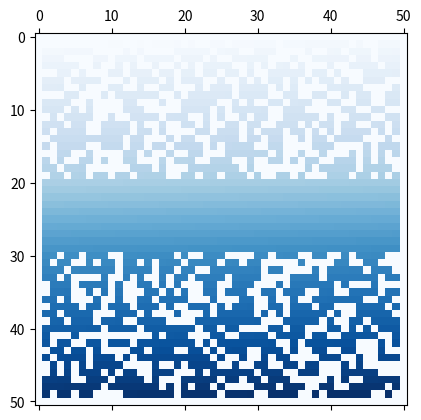
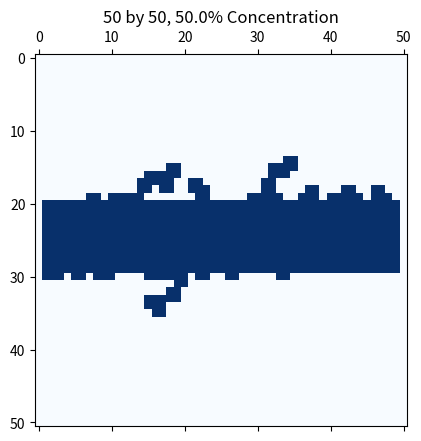

Write the Python code that produced these figures, in order. (Note: this script raises an exception after producing the figures.)
# -*- coding: utf-8 -*-
"""Improved Clustering Code

Automatically generated by Colaboratory.

Original file is located at
    https://colab.research.google.com/<link-removed>
"""

import numpy as np
from matplotlib import pyplot as plt
from random import random
from scipy import stats

# Didnt need to do this by hand!!! numpy can make an array of random bools

def createLattice(size, prob):     # size must be an integer, prob must be a float 0<prob<1
  lattice = np.zeros([size+1,size+1])
  #states = np.random.rand([size,size])
  for row in lattice:  
    states = np.random.rand(size+1)
    row[(states<= prob)] = 1
    row[(states>prob)] = 0 
  return lattice

def showLattice(size,prob):
  lattice = createLattice(size,prob)
  lattice[int(size*0.4):int(size*0.6),:] = 1
  np.pad(lattice,1,mode="constant")
  clusters = np.zeros([size+1,size+1]) 
  n=1
  for i in range(1,size):
    for j in range(1,size):
      if lattice[i,j] ==1:
        clusters[i,j] = n
        n+=1
  #np.pad(clusters,1,mode="constant")
  plt.matshow(clusters, cmap='Blues')

showLattice(50,0.6)

def cleanUpLattice(size,prob,noiseSize, plot = True):
  #size = size+1
  trial = size * 2
  soln = False
  lattice = createLattice(size,prob)
  np.pad(lattice,1,mode="constant")
  lattice[int(size*0.4):int(size*0.6),:] = 1
  clusters = np.zeros([size+1,size+1])                    
  clusters[0,lattice[0,:]==1] = 1
  n=1
  for i in range(1,size):
    for j in range(1,size):
      if lattice[i,j] ==1:
        clusters[i,j] = n
        n+=1
  for x in range(trial):
    for i in range(1,size):
      for j in range(1,size):
        if clusters[i,j] != 0:
            if (clusters[i-1,j]==0 and clusters [i+1,j]==0) or (clusters[i,j-1]==0 and clusters[i,j+1]==0):
              clusters[i,j]=0
            else:
              mx = np.max([clusters[i,j], clusters[i,j-1],clusters[i,j+1],clusters[i-1,j],clusters[i+1,j]])
              if mx != clusters[i,j]:
                #print('change!'+str(mx))
                clusters[i,j] = mx
  vals,counts = np.unique(clusters, return_counts=True)
  for i in range(len(vals)):
    if counts[i] < noiseSize:
      clusters[vals[i]==clusters] = 0
  #index = np.argmax(counts)
  #print(vals[index])
  for item in clusters[size-1,:size]:
    #print(item)
    if item in clusters[1,:size] and item !=0:
      soln = True
      #print("solution possible")
  #plt.matshow(lattice[:size,:size],cmap = 'Reds')
  #plt.colorbar()
  if plot == True:
    plt.matshow(clusters, cmap='Blues')
    #plt.colorbar()
    plt.title(str(size)+' by '+str(size)+", "+str(prob*100)+'% Concentration')
  return soln

cleanUpLattice(50,0.5,60)

def stats(size,prob,length):
  results = np.full(length,False)
  for i in range(len(results)):
    results[i] = solveLattice(size,prob,plot=False)
  out = np.sum(results) / length
  return(out)

stats(20,0.6,20)

def probStats(size,length=30,step=0.05):
  data = np.array([])
  probs = np.arange(0,1,step)
  for prob in probs:
    data = np.append(data, stats(size,prob,length))
  plt.plot(probs,data,label = 'Matrix Size ='+str(size))

probStats(10)
probStats(20)
probStats(30)
plt.xlabel('Probability of any single site being permeable')
plt.ylabel('Probability of electron passing')
plt.legend()

probStats(3,length = 100)
probStats(30,length = 100)
plt.xlabel('Probability of any single site being permeable')
plt.ylabel('Probability of electron passing')
plt.legend()

probStats(1,length = 400)
x = np.arange(0,2)
plt.plot(x,x,label = 'y = x')
plt.xlabel('Probability of any single site being permeable')
plt.ylabel('Probability of electron passing')
plt.legend()

